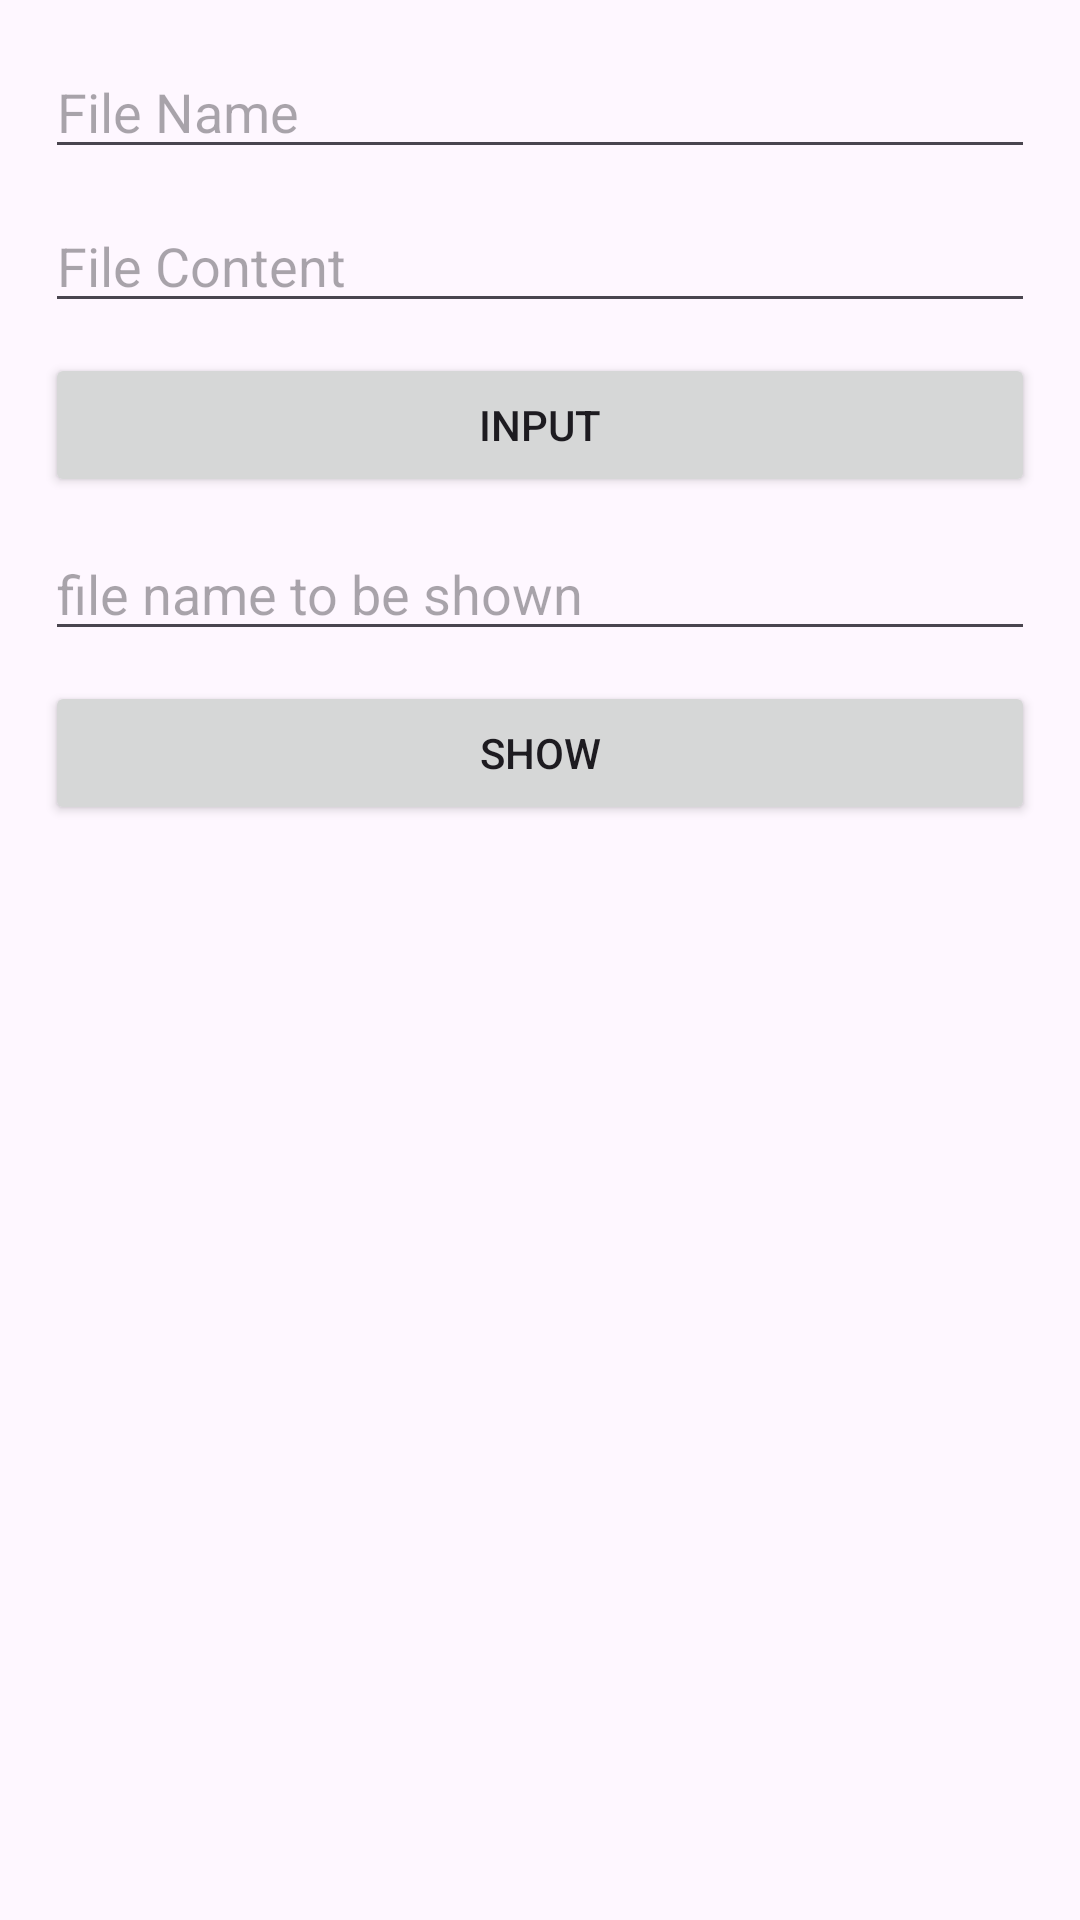

Here is an Android app screen rendered from its layout file. Give the layout XML and the strings, colors and styles it references.
<!-- AndroidManifest.xml: application theme Theme.BDApplication -->
<!-- res/layout/activity_internal_external_storage.xml -->
<?xml version="1.0" encoding="utf-8"?>
<LinearLayout xmlns:android="http://schemas.android.com/apk/res/android"
    xmlns:app="http://schemas.android.com/apk/res-auto"
    xmlns:tools="http://schemas.android.com/tools"
    android:id="@+id/main"
    android:layout_width="match_parent"
    android:layout_height="match_parent"
    android:orientation="vertical"
    android:padding="15dp"
    tools:context=".internalExternalStorageActivity">

    <EditText
        android:id="@+id/et_file_name"
        android:layout_width="match_parent"
        android:layout_height="wrap_content"
        android:hint="File Name"
        android:inputType="text"/>

    <Space
        android:layout_width="wrap_content"
        android:layout_height="10dp"/>

    <EditText
        android:id="@+id/et_file_content"
        android:layout_width="match_parent"
        android:layout_height="wrap_content"
        android:hint="File Content"
        android:inputType="text"/>

    <Space
        android:layout_width="wrap_content"
        android:layout_height="10dp"/>

    <Button
        android:id="@+id/btn_input"
        android:layout_width="match_parent"
        android:layout_height="wrap_content"
        android:text="Input"
        app:cornerRadius="0dp"/>

    <Space
        android:layout_width="wrap_content"
        android:layout_height="10dp"/>

    <EditText
        android:id="@+id/et_file_name_to_be_shown"
        android:layout_width="match_parent"
        android:layout_height="wrap_content"
        android:hint="file name to be shown"
        android:inputType="text"/>

    <Space
        android:layout_width="wrap_content"
        android:layout_height="10dp"/>

    <Button
        android:id="@+id/btn_show"
        android:layout_width="match_parent"
        android:layout_height="wrap_content"
        android:text="Show"
        app:cornerRadius="0dp"/>


</LinearLayout>
<!-- resources referenced by this layout -->
<resources>
  <style name="Theme.BDApplication" parent="Base.Theme.BDApplication" />
  <style name="Base.Theme.BDApplication" parent="Theme.Material3.DayNight.NoActionBar">
          
          
      </style>
</resources>
